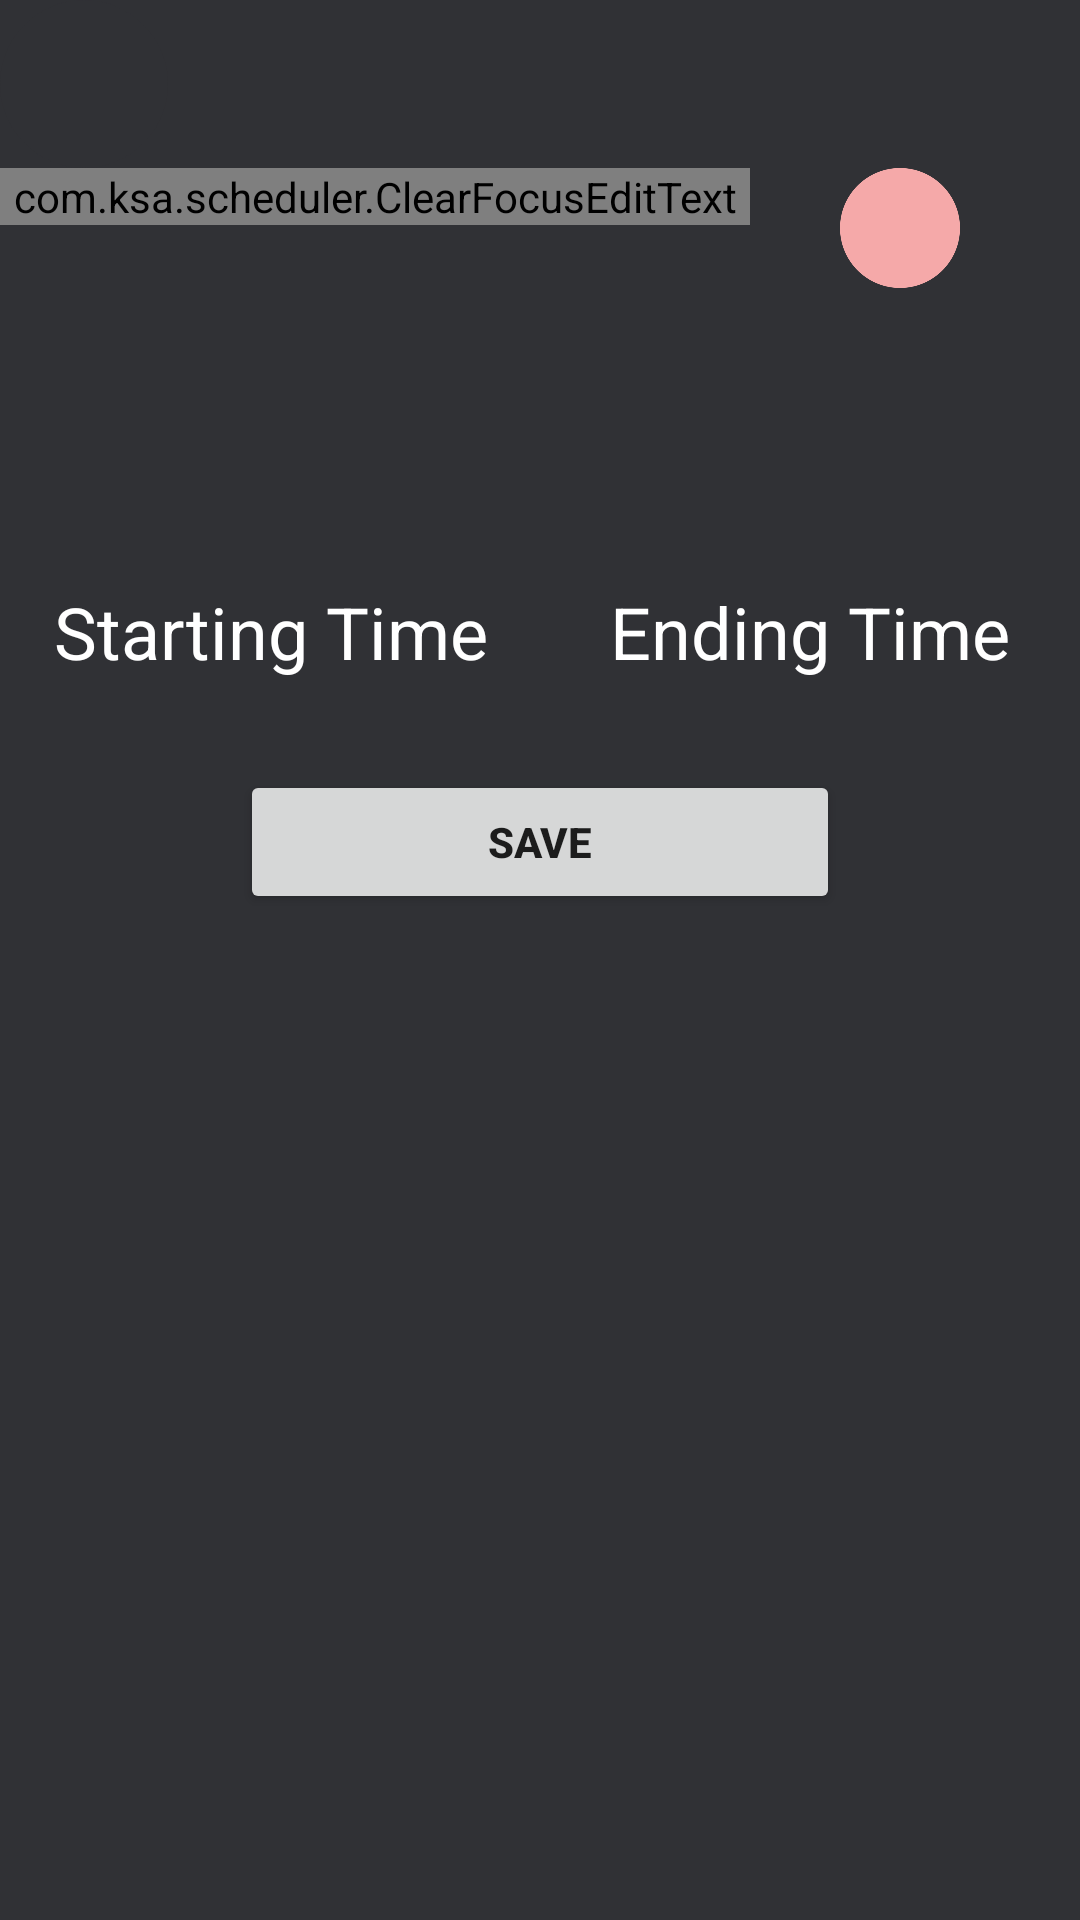

Reconstruct the res/layout file that produces this screen, plus the resources it refers to.
<!-- AndroidManifest.xml: application theme AppTheme -->
<!-- res/layout/add_meeting_menu.xml -->
<?xml version="1.0" encoding="utf-8"?>
<LinearLayout xmlns:android="http://schemas.android.com/apk/res/android"
    xmlns:app="http://schemas.android.com/apk/res-auto"
    android:id="@+id/addMeetingMenuWrapper"
    android:layout_width="match_parent"
    android:layout_height="match_parent"
    android:orientation="vertical"
    android:background="@color/colorPrimaryDark">

    <com.google.android.material.floatingactionbutton.FloatingActionButton
        android:id="@+id/addMeetingExitButton"
        android:layout_width="wrap_content"
        android:layout_height="wrap_content"
        android:background="@drawable/add_36dp"
        android:src="@drawable/add_36dp"
        android:tint="@color/white"
        android:rotation="45"
        app:backgroundTint="@color/colorPrimaryDark"
        app:borderWidth="0dp"
        app:elevation="0dp"
        app:maxImageSize="36dp" />

    <androidx.constraintlayout.widget.ConstraintLayout
        android:orientation="horizontal"
        android:layout_width="match_parent"
        android:layout_height="wrap_content">

        <com.ksa.scheduler.ClearFocusEditText
            android:id="@+id/addMeetingNameInput"
            android:layout_width="0dp"
            android:layout_height="wrap_content"
            android:hint="@string/input_meeting_name"
            android:textSize="36sp"
            android:textColor="@color/white"
            android:autofillHints=""
            android:background="@null"
            android:textColorHint="@color/white"
            android:textColorHighlight="@color/blue"
            android:textColorLink="@null"
            android:imeOptions="flagNoPersonalizedLearning|actionDone"
            android:textAlignment="center"
            android:inputType="textNoSuggestions"
            android:linksClickable="false"
            app:layout_constraintEnd_toStartOf="@+id/addMeetingColorButton"
            app:layout_constraintStart_toStartOf="parent"
            app:layout_constraintTop_toTopOf="parent" />

        <Button
            android:id="@+id/addMeetingColorButton"
            android:layout_width="40dp"
            android:layout_height="40dp"
            android:background="@drawable/circle_button"
            android:backgroundTint="@color/A"
            android:layout_marginStart="30dp"
            android:layout_marginEnd="40dp"
            app:layout_constraintBottom_toBottomOf="parent"
            app:layout_constraintEnd_toEndOf="parent"
            app:layout_constraintStart_toEndOf="@+id/addMeetingNameInput"
            app:layout_constraintTop_toTopOf="parent" />

    </androidx.constraintlayout.widget.ConstraintLayout>



    <TextView
        android:id="@+id/addMeetingDateInput"
        android:layout_width="match_parent"
        android:layout_height="wrap_content"
        android:textSize="36sp"
        android:textColor="@color/white"
        android:textColorHint="@color/white"
        android:textAlignment="center"
        android:layout_marginTop="20dp" />

    <LinearLayout
        android:orientation="horizontal"
        android:layout_width="match_parent"
        android:layout_height="wrap_content"
        android:layout_marginTop="30dp">

        <TextView
            android:id="@+id/addMeetingStartTimeInput"
            android:layout_width="0dp"
            android:layout_height="wrap_content"
            android:textSize="24sp"
            android:textColor="@color/white"
            android:layout_weight="1"
            android:hint="@string/startTime"
            android:textColorHint="@color/white"
            android:textAlignment="center" />

        <TextView
            android:id="@+id/addMeetingEndTimeInput"
            android:layout_width="0dp"
            android:layout_height="wrap_content"
            android:textSize="24sp"
            android:textColor="@color/white"
            android:layout_weight="1"
            android:textAlignment="center"
            android:hint="@string/endTime"
            android:textColorHint="@color/white" />
    </LinearLayout>

    <Button
        android:id="@+id/addMeetingSave"
        android:text="@string/save_button"
        android:layout_width="200dp"
        android:layout_height="wrap_content"
        android:textStyle="bold"
        android:layout_gravity="center"
        android:layout_marginTop="30dp" />

</LinearLayout>
<!-- resources referenced by this layout -->
<resources>
  <color name="A">#F5A9A9</color>
  <color name="blue">#30a8e4</color>
  <color name="colorPrimaryDark">#303135</color>
  <color name="white">#FFFFFF</color>
  <!-- drawable circle_button: png bitmap (drawable, 7645 bytes) -->
  <string name="endTime">Ending Time</string>
  <string name="input_meeting_name">Meeting Name</string>
  <string name="save_button">Save</string>
  <string name="startTime">Starting Time</string>
  <style name="AppTheme" parent="Theme.AppCompat.Light.NoActionBar">
          
          <item name="colorPrimary">@color/colorPrimary</item>
          <item name="colorPrimaryDark">@color/colorPrimaryDark</item>
          <item name="colorAccent">@color/colorAccent</item>
      </style>
  <color name="colorPrimary">#6200EE</color>
  <color name="colorAccent">#03DAC5</color>
</resources>
